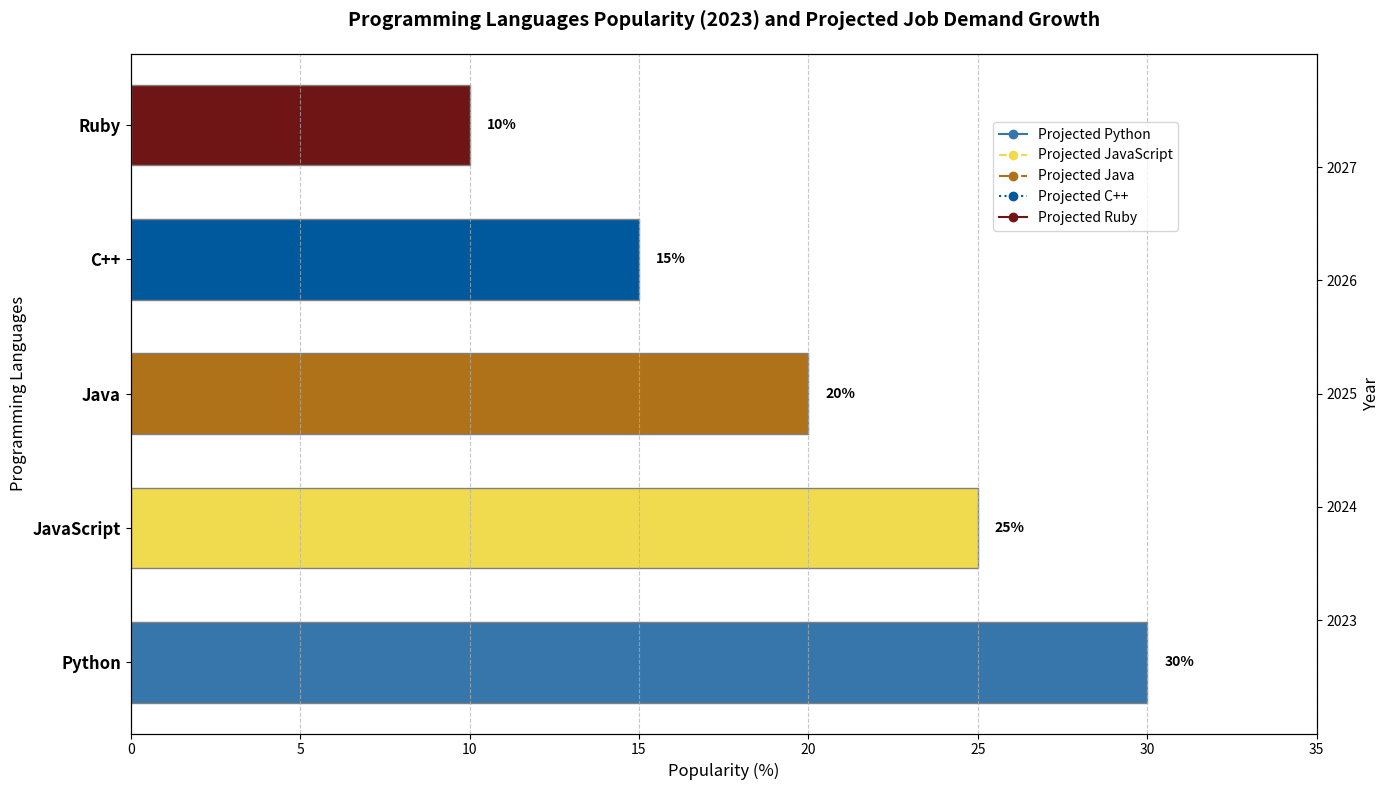

Python code for this plot:
import matplotlib.pyplot as plt
import numpy as np

languages = ['Python', 'JavaScript', 'Java', 'C++', 'Ruby']
popularity = [30, 25, 20, 15, 10]

years = np.array([2023, 2024, 2025, 2026, 2027])
projected_jobs_growth = {
    'Python': [150, 155, 160, 165, 170],
    'JavaScript': [130, 135, 140, 145, 150],
    'Java': [120, 122, 124, 126, 128],
    'C++': [100, 102, 104, 106, 108],
    'Ruby': [80, 82, 84, 86, 88]
}

colors = ['#3776AB', '#F0DB4F', '#B07219', '#00599C', '#701516']
line_styles = ['-', '--', '-.', ':', '-']

fig, ax1 = plt.subplots(figsize=(14, 8))

bars = ax1.barh(languages, popularity, color=colors, edgecolor='grey', height=0.6)

for bar, percentage in zip(bars, popularity):
    ax1.text(bar.get_width() + 0.5, bar.get_y() + bar.get_height() / 2,
            f'{percentage}%', va='center', ha='left', fontsize=10, fontweight='bold', color='black')

ax2 = ax1.twinx()

for idx, (language, growth) in enumerate(projected_jobs_growth.items()):
    ax2.plot(growth, years, label=f'Projected {language}', color=colors[idx], linestyle=line_styles[idx], marker='o')

ax1.set_title("Programming Languages Popularity (2023) and Projected Job Demand Growth", fontsize=14, fontweight='bold', pad=20)
ax1.set_xlabel("Popularity (%)", fontsize=12)
ax1.set_ylabel("Programming Languages", fontsize=12)
ax2.set_ylabel("Year", fontsize=12)
ax2.set_yticks(years)

ax1.set_xlim(0, 35)
ax2.set_ylim(2022, 2028)

ax1.xaxis.grid(True, linestyle='--', alpha=0.7)

ax1.set_yticks(np.arange(len(languages)))
ax1.set_yticklabels(languages, fontsize=12, fontweight='bold')

fig.legend(loc='upper right', bbox_to_anchor=(0.85, 0.85), fontsize=10)

plt.tight_layout()
plt.show()
